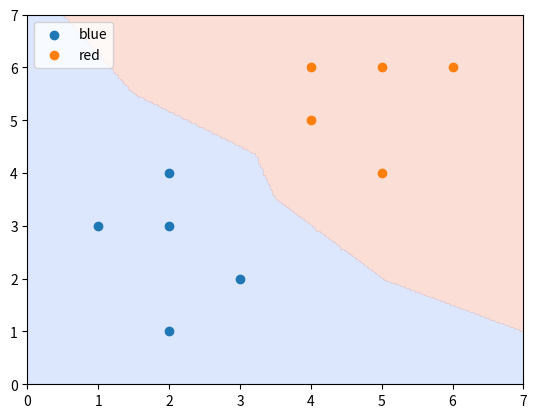

Recreate this plot in Python.
import numpy as np
import matplotlib.pyplot as plt
from collections import Counter

points={"blue":[[2,4],[1,3],[2,3],[3,2],[2,1]],
        "red":[[5,6],[4,5],[4,6],[6,6],[5,4]]}

new_point=[3,3]

def euclidean_distance(p,q, metric ="euclidean",p_norm=3):
    p,q=np.array(p),np.array(q)

    if metric=="euclidean":
        return np.sqrt(np.sum((p-q)**2))
    
    if metric=="manhattan":
        return np.sum(np.abs(p-q))
    
    if metric=="minkowski":
        return np.sum(np.abs(p-q)**p_norm)**(1/p_norm)
    
def plot_knn_decision_boundary(clf, points):
    # Create grid
    xx, yy = np.meshgrid(np.linspace(0,7,200), np.linspace(0,7,200))
    grid = np.c_[xx.ravel(), yy.ravel()]

    # Predict for each grid point
    Z = np.array([clf.predict(p) for p in grid])
    Z = Z.reshape(xx.shape)

    # Plot boundary
    plt.contourf(xx, yy, Z == "red", alpha=0.3, cmap='coolwarm')

    # Plot training points
    for color in points:
        pts = np.array(points[color])
        plt.scatter(pts[:,0], pts[:,1], label=color)

    plt.legend()
    plt.show()

class KNN:
    def __init__ (self, k=3, metric="euclidean"):
        self.k=k
        self.point=None
        self.metric=metric
    
    def fit(self,points):
        self.points=points
    
    def predict(self,new_point):
        distances=[]
        for category in self.points:
            for point in self.points[category]:
                distance=euclidean_distance(point,new_point,metric=self.metric)
                distances.append([distance,category])

        categories=[category[1] for category in sorted(distances)[:self.k]]
        result=Counter(categories).most_common(1)[0][0]
        return result
    
def minmax_scale(array):
    arr=np.array(array)
    mn=arr.min(axis=0) # lowest from each column
    mx=arr.max(axis=0)
    return (arr-mn)/(mx-mn),mn,mx

all_points = []
labels = []

for label in points:
    for p in points[label]:
        all_points.append(p)
        labels.append(label)

scaled_array, mn, mx = minmax_scale(all_points)

scaled_points = {"blue": [], "red": []}
idx = 0
for label in labels:
    scaled_points[label].append(list(scaled_array[idx]))
    idx += 1

# scale new_point too
new_point_scaled = (np.array(new_point) - mn) / (mx - mn)

clf=KNN(k=3)
clf.fit(points)
print(clf.predict(new_point))


clf_scaled = KNN(k=3)
clf_scaled.fit(scaled_points)
print("Scaled prediction:", clf_scaled.predict(new_point_scaled))

plot_knn_decision_boundary(clf, points)
